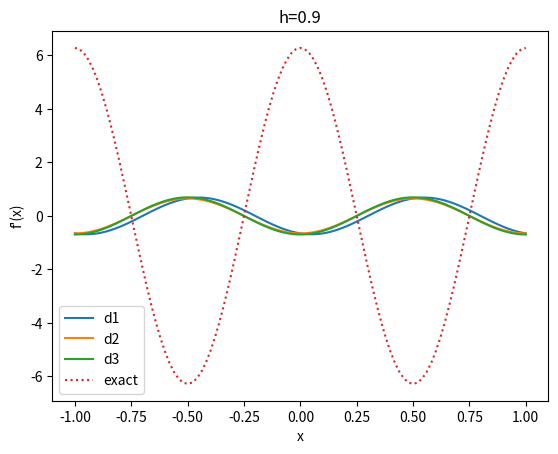
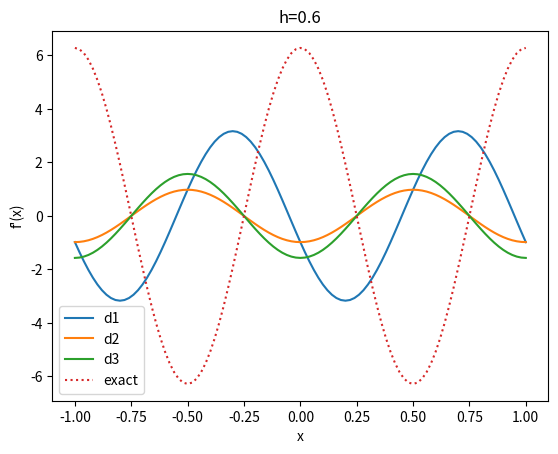
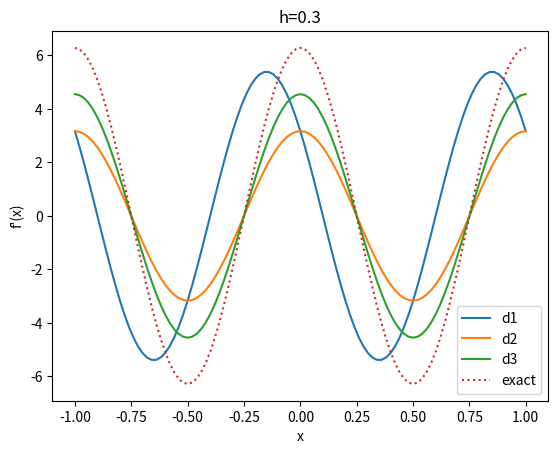
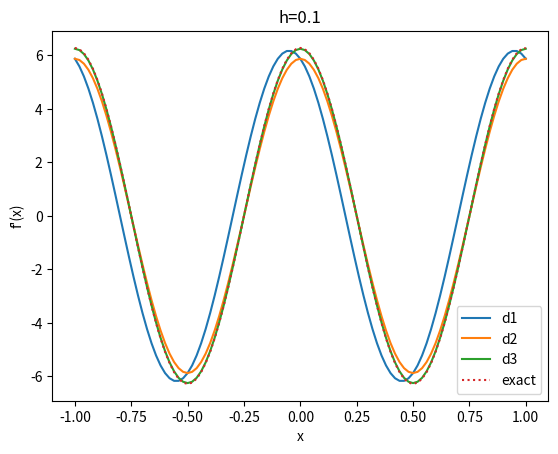

Write Python code to recreate these figures, in order.
import numpy as np
import matplotlib.pyplot as plt


class Diff:
    def __init__(self, f):
        self.f = f
    
    def diff1(self, x, h):
        d1 = (self.f(x+h) - self.f(x))/h
        return d1
    
    def diff2(self, x, h):
        d2 = (self.f(x+h) - self.f(x-h))/(2*h)
        return d2
    
    def diff3(self, x, h):
        d3 = (-self.f(x+2*h) + 8*self.f(x+h) - 8*self.f(x-h) + self.f(x-2*h)) / (12*h)
        return d3




print("\n---------- class_diff.py ----------\n")

x = np.linspace(-1, 1, 101)
h_list = [0.9, 0.6, 0.3, 0.1]

f = lambda x: np.sin(2*np.pi*x)
df = lambda x: 2*np.pi * np.cos(2*np.pi*x)

df_exact = df(x)

diff = Diff(f)
for h in h_list:
    plt.plot(x, diff.diff1(x, h), label=f"d1")
    plt.plot(x, diff.diff2(x, h), label=f"d2")
    plt.plot(x, diff.diff3(x, h), label=f"d3")
    plt.plot(x, df_exact, label="exact", linestyle="dotted")
    plt.legend()                # for labels to appear
    plt.title(f"h={h}")
    plt.xlabel("x")
    plt.ylabel("f'(x)")
    plt.show()



    
